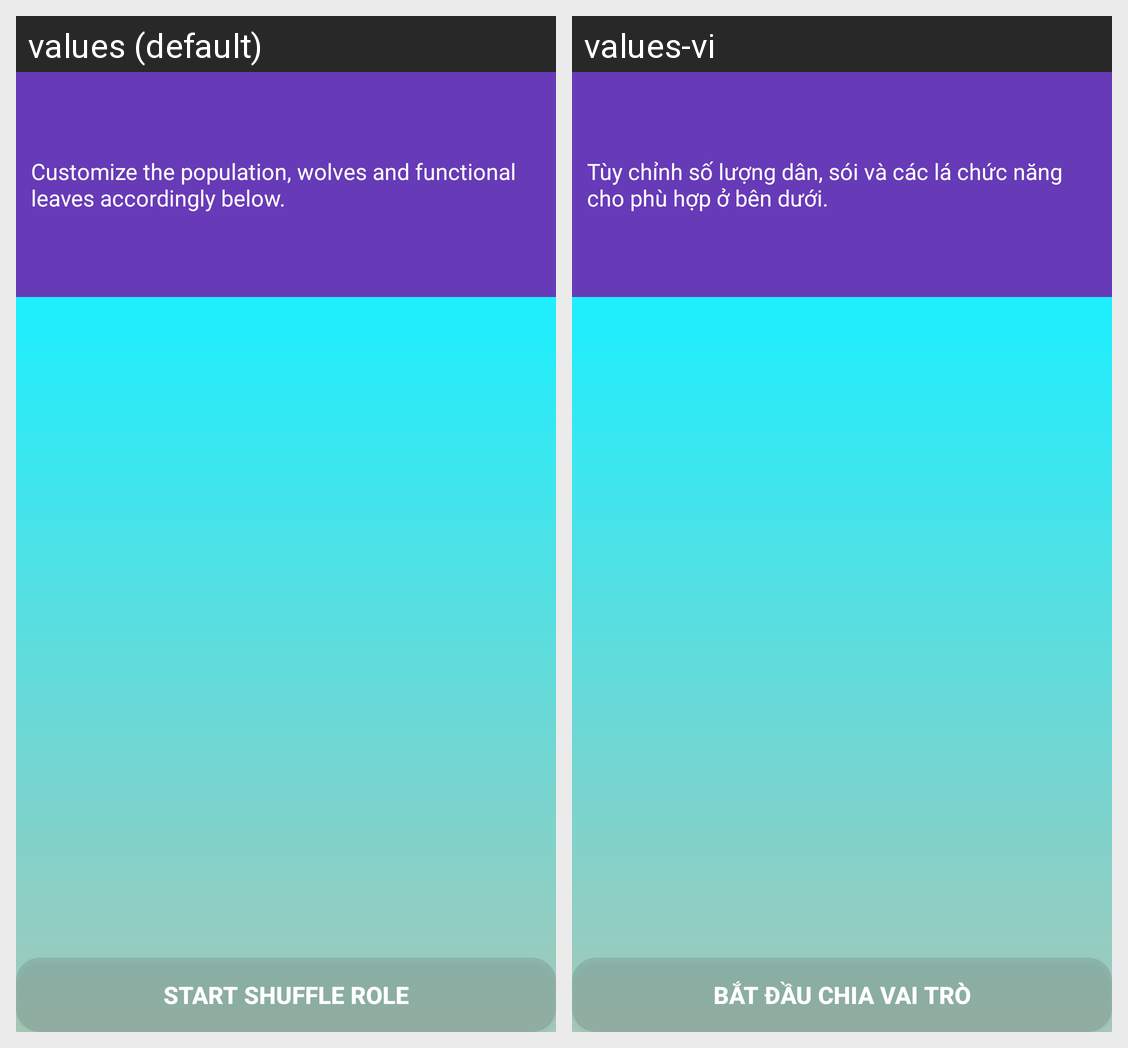

The Android screen above is rendered under two locales of the same app. Produce the string resources it draws, with the default and per-locale values.
Android screen res/layout/fragment_roles.xml rendered under 2 locales, left to right: values (default), values-vi. Device: Nexus 5 (rendered at 1080×1920; each locale shown at half size, 540×960, under a caption strip naming it); theme AppTheme.
Strings drawn on this screen, with the default value and each locale's value (text and hints the layout hard-codes, and strings that could not be matched under every locale, appear in the picture but are not listed):

roles_title
  values: Customize the population, wolves and functional leaves accordingly below.
  values-vi: Tùy chỉnh số lượng dân, sói và các lá chức năng cho phù hợp ở bên dưới.

btn_role_start
  values: Start Shuffle Role
  values-vi: Bắt Đầu Chia Vai Trò
